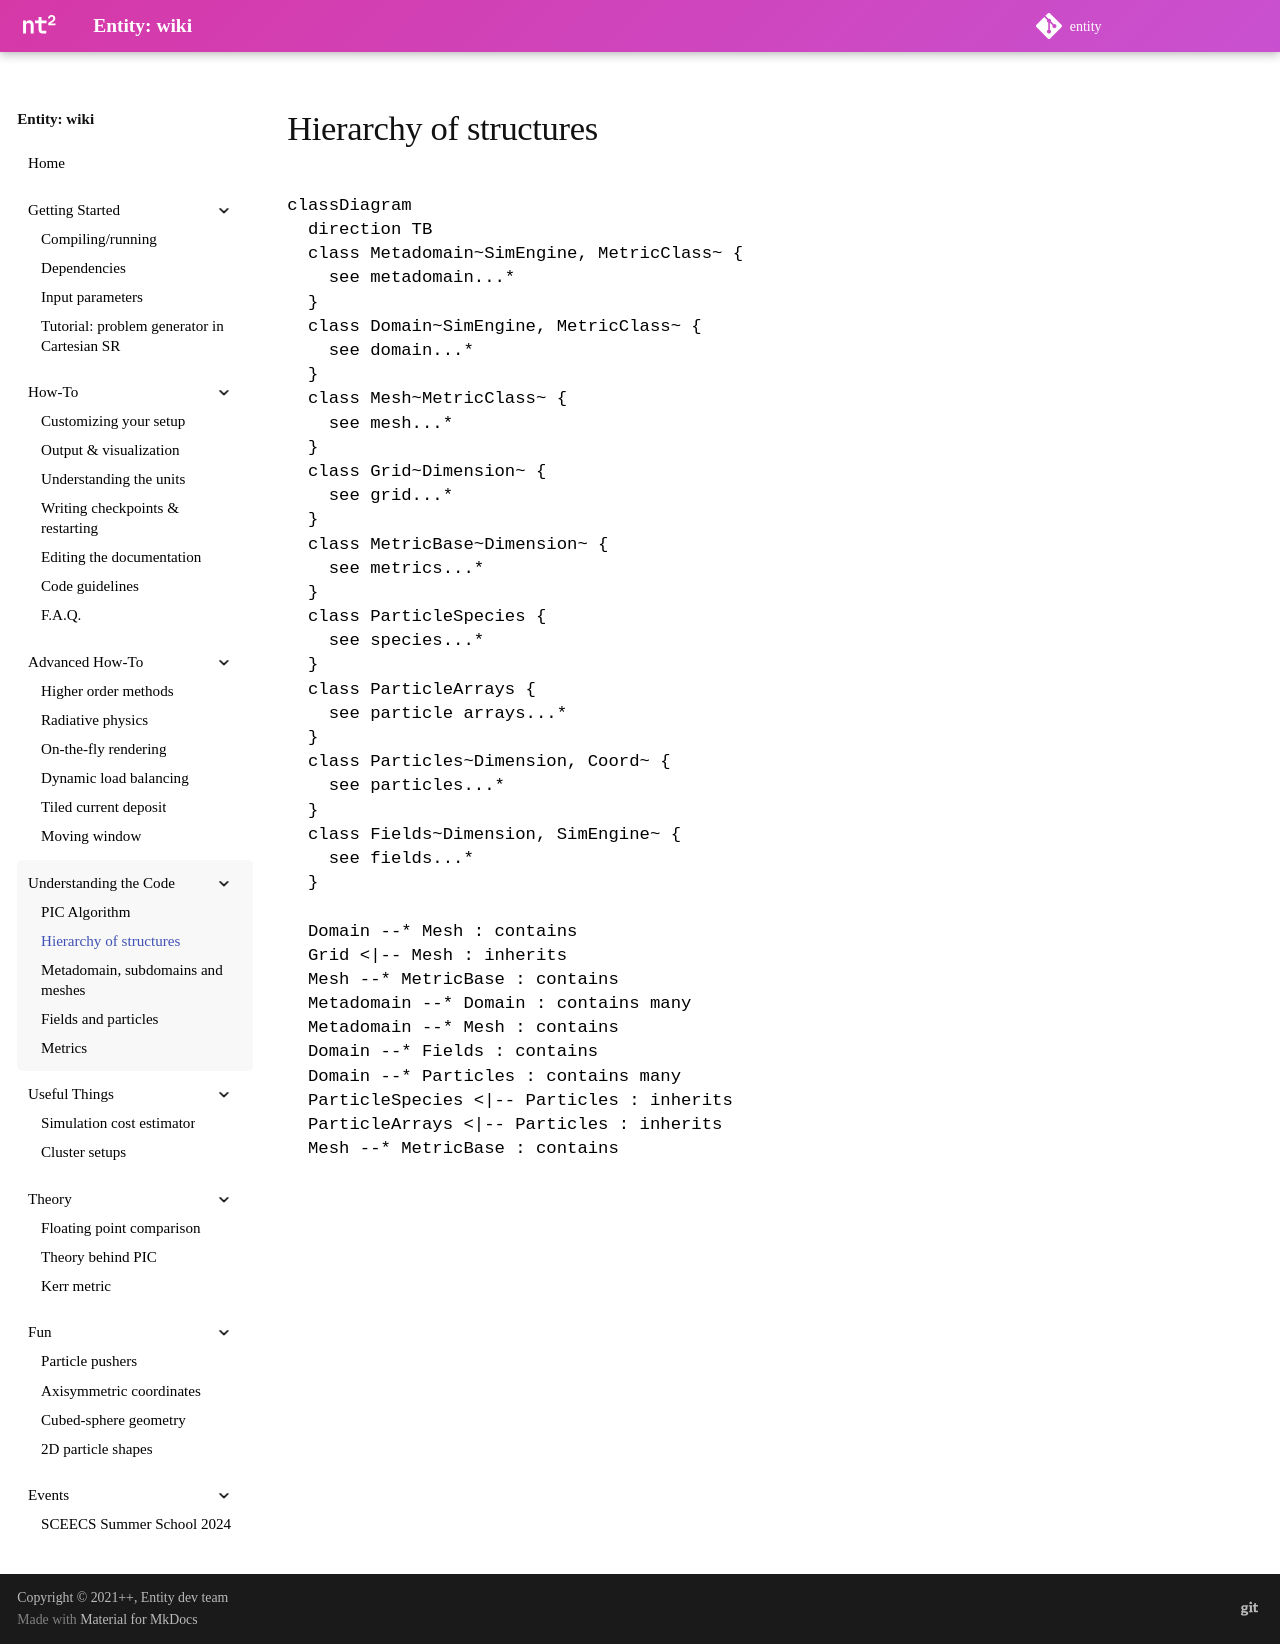

repository: entity-toolkit/wiki · page: content/4-code/2-hierarchy/index.html · generator: mkdocs

---
hide:
  - footer
libraries:
  - mermaid
---

# Hierarchy of structures

<pre class="mermaid-diagram">
--8<-- "docs/assets/diagrams/structures.mmd"
</pre>
